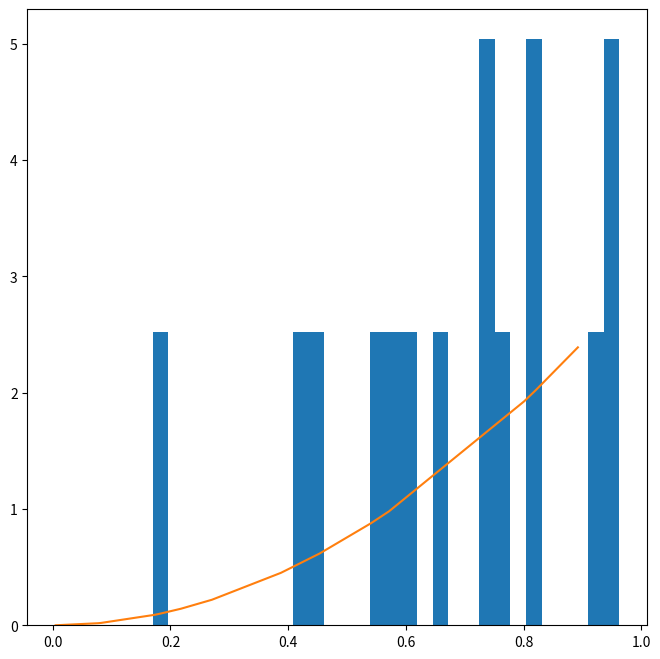
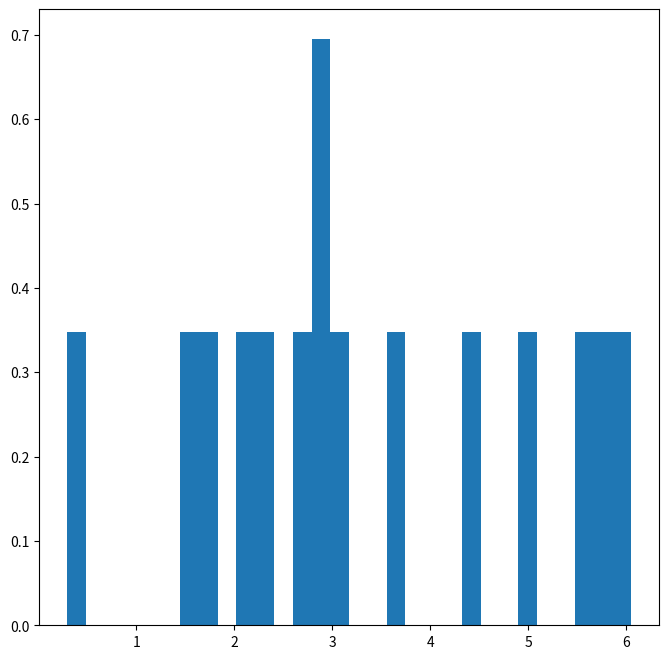
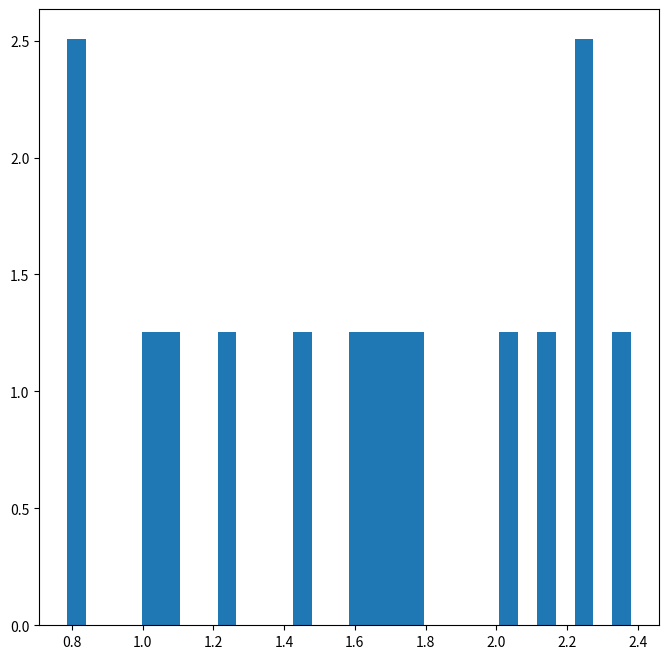
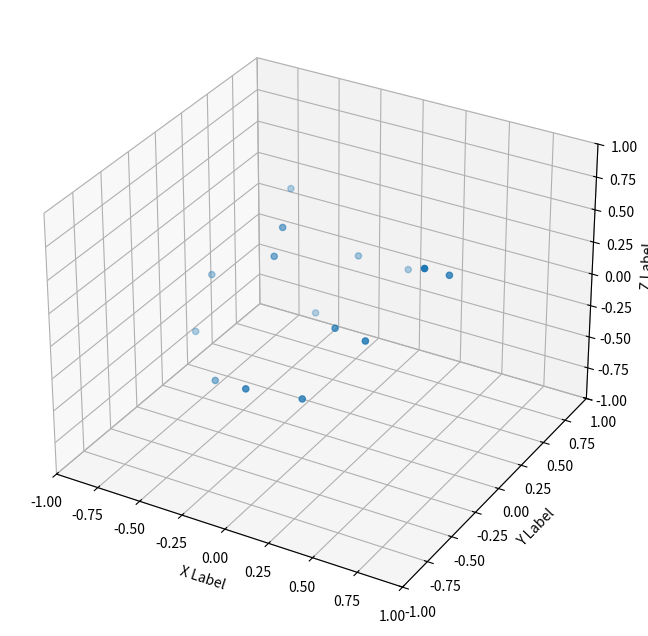
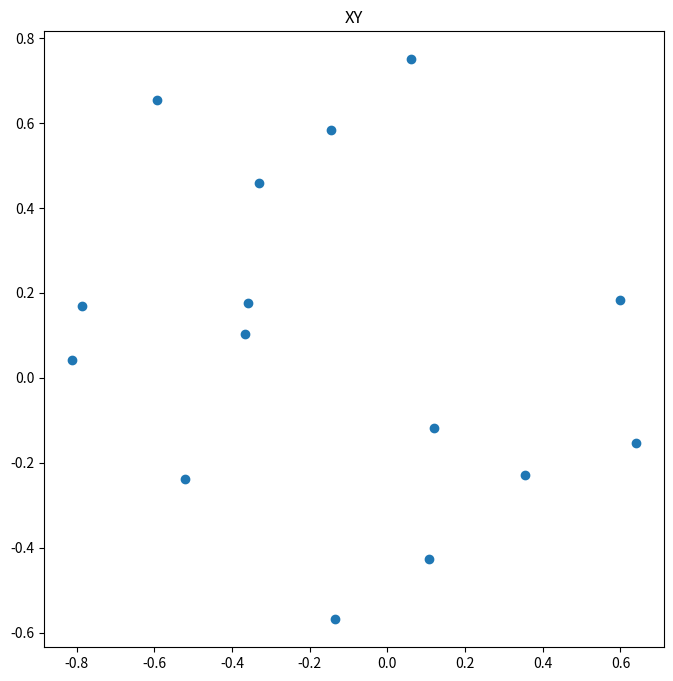
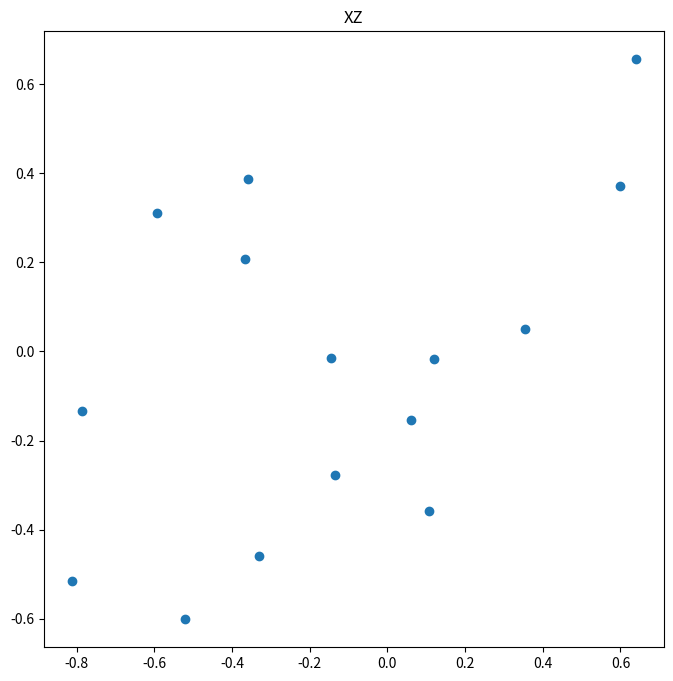
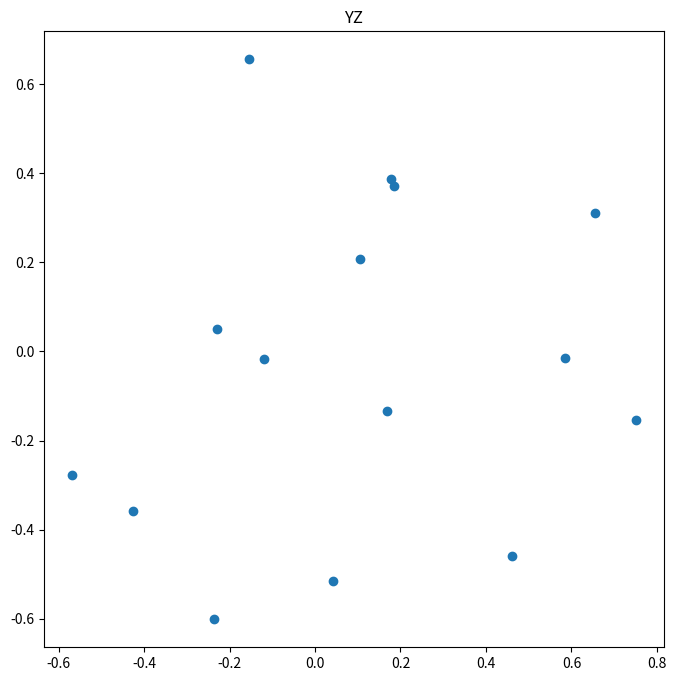

The matplotlib source for these figures, in order:
import numpy as np
import scipy.stats as sp
import matplotlib.pyplot as plt

plt.rcParams['figure.figsize'] = [8,8]

# Number of particles
N = 15

#Initial time
t0 = 0 

# Masses of each particle
M = 1

# Radial distribution
x_r = np.random.uniform(0, 1, N)
# Radius
a = 1
r_points = a * x_r**(1/3)

# Phi distribution
phi_points = np.random.uniform(0, 2 * np.pi, N)

# Theta distribution
x_theta = np.random.uniform(0, 1, N)
theta_points = np.arccos(1 - 2*x_theta)

# Checking the distributions
plt.hist(r_points, bins = 30, density = True)
plt.plot(np.sort(x_r), 3* np.sort(x_r**2))
plt.show()
plt.hist(phi_points, bins = 30, density = True)
plt.show()
plt.hist(theta_points, bins = 30, density = True)
plt.show()

# checking the maximum
print(max(r_points), min(r_points))
print(max(theta_points), min(theta_points))
print(max(phi_points), min(phi_points), '\n')


def cartesian_coord (r, theta, phi):
    
    x = r * np.sin(theta) * np.cos(phi)
    y = r * np.sin(theta) * np.sin(phi)
    z = r * np.cos(theta)
    
    return np.array([x, y, z])

# Cartesian coordinates
cartesian = cartesian_coord(r_points, theta_points, phi_points)
cartesian = np.transpose(cartesian)
print(np.shape(cartesian))

print(max(cartesian[:,0]))
print(max(cartesian[:,1]))
print(max(cartesian[:,2]))

# Checking the sphere
fig = plt.figure()
ax = fig.add_subplot(projection='3d')

ax.scatter(cartesian[:,0], cartesian[:,1], cartesian[:,2])

ax.set_xlabel('X Label')
ax.set_ylabel('Y Label')
ax.set_zlabel('Z Label')

ax.set_xlim(-1, 1)
ax.set_ylim(-1, 1)
ax.set_zlim(-1, 1)
plt.show()

plt.scatter(cartesian[:,0], cartesian[:,1])
plt.title('XY')
plt.show()

plt.scatter(cartesian[:,0], cartesian[:,2])
plt.title('XZ')
plt.show()

plt.scatter(cartesian[:,1], cartesian[:,2])
plt.title('YZ')
plt.show()

# Every particle is generated at rest
velocity_coord_str = "0 0 0"

# Converts the list of cartesian coordinates into a list of strings
# and append the mass of the particle ad the beginning
# and the initial velocity at the end
points_coord_str = ['\n' + str(M) + ' ' +
                    ' '.join(str(coord) for coord in cartesian[i]) + ' ' +
                    velocity_coord_str
                    for i in range(N)]

# Create or overwrite the input file
file_name = "collapse_in.txt"

input_file = open(file_name, 'w')

# Write a file in the proper format for the nbody_sh1 program:
#
# N
# t_0
# m_1 x_1, y_1, z_1, vx_1, vy_1, vz_1
# m_2 x_2, y_2, z_2, vx_2, vy_2, vz_2
# ...
# m_N x_N, y_N, z_N, vx_N, vy_N, vz_N

input_file.write(str(N))
input_file.write('\n' + str(t0))
input_file.writelines(points_coord_str)

input_file.close()
